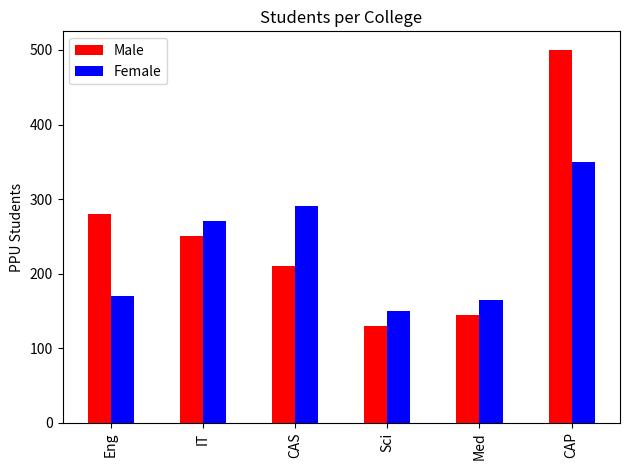

Python code for this plot:
"""
simple matplotlib Examples
"""

import matplotlib.pyplot as plt
import numpy as np


labels = ['Eng', 'IT', 'CAS', 'Sci', 'Med', 'CAP']
male_count = [280, 250, 210, 130, 145, 500]
female_count = [170, 270, 290, 150, 165, 350]

x = np.arange(len(labels))
width = 0.25

fig, ax = plt.subplots()
ax.bar(x - width/2, male_count, width, label='Male', color = "red")
ax.bar(x + width/2, female_count, width, label='Female', color = "blue")

# Add some text for labels, title and custom x-axis tick labels, etc.
ax.set_ylabel('PPU Students')
ax.set_title('Students per College')
ax.set_xticks(x)
ax.set_xticklabels(labels, rotation='vertical')
ax.legend()

fig.tight_layout()

plt.show()
